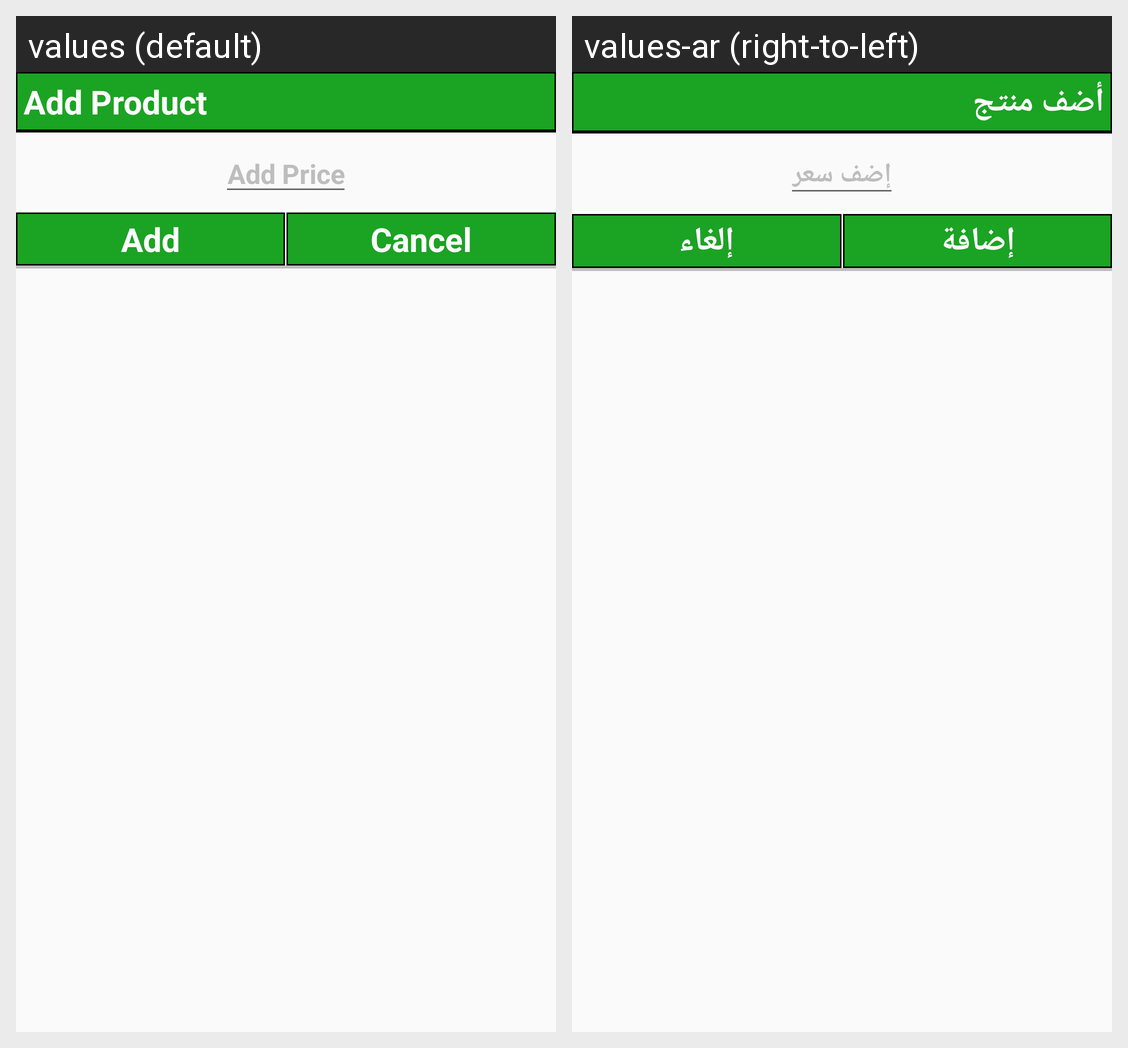

For this localized Android screen grid, give each drawn string resource with its value in every locale shown.
Android screen res/layout/addnewproduct.xml rendered under 2 locales, left to right: values (default), values-ar (right-to-left). Device: Nexus 5 (rendered at 1080×1920; each locale shown at half size, 540×960, under a caption strip naming it); theme AppTheme.
Strings drawn on this screen, with the default value and each locale's value (text and hints the layout hard-codes, and strings that could not be matched under every locale, appear in the picture but are not listed):

addproduct
  values: Add Product
  values-ar: أضف منتج

addprice
  values: Add Price
  values-ar: إضف سعر

addit
  values: Add
  values-ar: إضافة

cancelcamera
  values: Cancel
  values-ar: إلغاء
